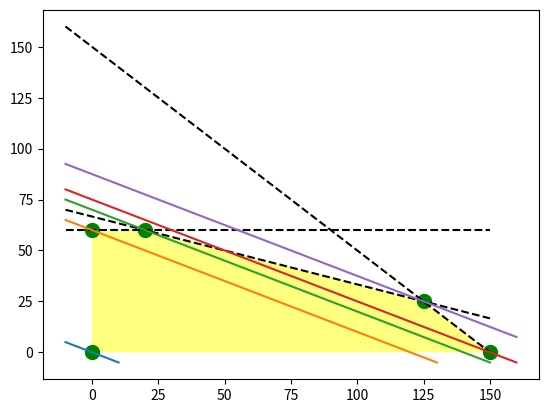

Source code (Python):
#!/usr/bin/env python3
# -*- coding: utf-8 -*-
"""
Created on Wed Aug 16 11:51:31 2017

@author: palazzom
"""

import numpy as np
import matplotlib.pyplot as plt
from sympy.solvers import solve
from sympy import Symbol

def f1(x):
    return (-1/3)*x+(200/3)
def f2(x):
    return (-1)*x+150
def f3(x):
    return 0*x+60
def f0(x):
    return 0

def Z(x,z):
    return -0.5*x+0.5*z



################################# PLOT RESTRICTIONS ##################################
################################# PLOT RESTRICTIONS ##################################
################################# PLOT RESTRICTIONS ##################################
################################# PLOT RESTRICTIONS ##################################

x = Symbol('x')
x0  = 0
x1, =  solve(f1(x)-f3(x))
x2, =  solve(f1(x)-f2(x))
x3, =  solve(f2(x)-f0(x))


y0 = f3(0)
y1 = f1(x1)
y2 = f2(x2)
y3 = f2(x3)

plt.plot(0,0,'go',markersize=10)
plt.plot(0,f3(0),'go',markersize=10)
plt.plot(x1,f1(x1),'go',markersize=10)
plt.plot(x2,f1(x2),'go',markersize=10)
plt.plot(x3,f2(x3),'go',markersize=10)

plt.fill([x0,x0,x1,x2,x3],[0,y0,y1,y2,y3],'yellow',alpha=0.5)


xr = np.linspace(-10,150,100)
y1r = f1(xr)
y2r = f2(xr)
y3r = f3(xr)
zr0 =Z(np.linspace(-10,10,100),0)
zr1 = Z(np.linspace(-10,130,100),120)
zr2 = Z(np.linspace(-10,150,100),140)
zr3 = Z(np.linspace(-10,160,100),150)
zr4 = Z(np.linspace(-10,160,100),175)

plt.plot(xr,y1r,'k--')
plt.plot(xr,y2r,'k--')
plt.plot(xr,y3r,'k--')
plt.plot(np.linspace(-10,10,100),zr0)
plt.plot(np.linspace(-10,130,100),zr1)
plt.plot(np.linspace(-10,150,100),zr2)
plt.plot(np.linspace(-10,160,100),zr3)
plt.plot(np.linspace(-10,160,100),zr4)

plt.show()
